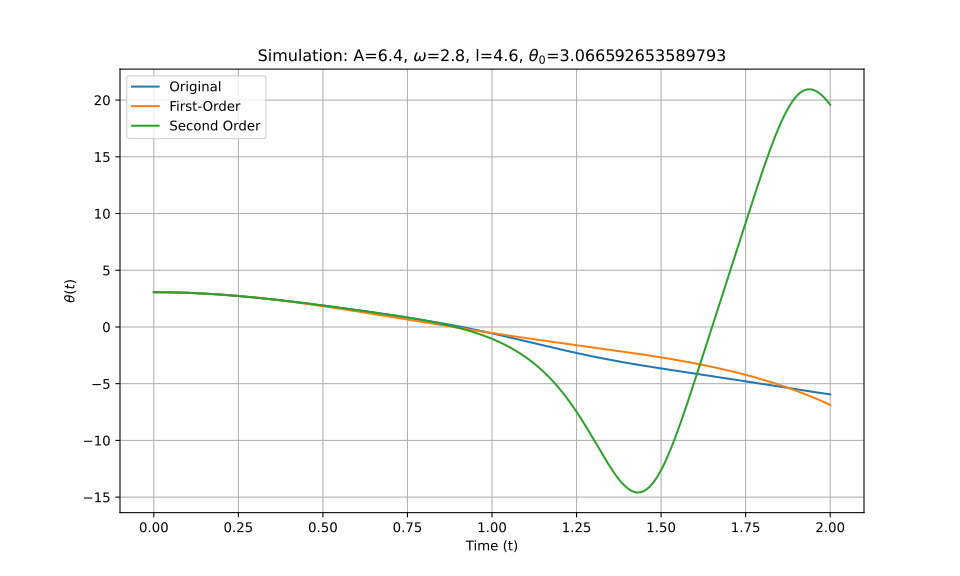

Values plotted in this chart, from the file beside it:
t_eval, Equation_1, Equation_2, Equation_3
0.0, 3.067, 3.067, 3.067
0.002002, 3.067, 3.067, 3.067
0.004004, 3.067, 3.067, 3.067
0.006006, 3.066, 3.066, 3.066
0.008008, 3.066, 3.066, 3.066
0.01001, 3.066, 3.066, 3.066
0.01201, 3.066, 3.066, 3.066
0.01401, 3.066, 3.066, 3.066
0.01602, 3.065, 3.065, 3.065
0.01802, 3.065, 3.065, 3.065
0.02002, 3.064, 3.064, 3.064
0.02202, 3.064, 3.064, 3.064
0.02402, 3.063, 3.063, 3.063
0.02603, 3.063, 3.063, 3.063
0.02803, 3.062, 3.062, 3.062
0.03003, 3.062, 3.062, 3.062
0.03203, 3.061, 3.061, 3.061
0.03403, 3.06, 3.06, 3.06
0.03604, 3.059, 3.059, 3.059
0.03804, 3.059, 3.059, 3.059
0.04004, 3.058, 3.058, 3.058
0.04204, 3.057, 3.057, 3.057
0.04404, 3.056, 3.056, 3.056
0.04605, 3.055, 3.055, 3.055
0.04805, 3.054, 3.054, 3.054
0.05005, 3.053, 3.053, 3.053
0.05205, 3.052, 3.052, 3.052
0.05405, 3.05, 3.05, 3.05
0.05606, 3.049, 3.049, 3.049
0.05806, 3.048, 3.048, 3.048
0.06006, 3.047, 3.047, 3.047
0.06206, 3.045, 3.045, 3.045
0.06406, 3.044, 3.044, 3.044
0.06607, 3.043, 3.042, 3.043
0.06807, 3.041, 3.041, 3.041
0.07007, 3.04, 3.039, 3.04
0.07207, 3.038, 3.038, 3.038
0.07407, 3.036, 3.036, 3.036
0.07608, 3.035, 3.035, 3.035
0.07808, 3.033, 3.033, 3.033
0.08008, 3.031, 3.031, 3.031
0.08208, 3.03, 3.029, 3.03
0.08408, 3.028, 3.028, 3.028
0.08609, 3.026, 3.026, 3.026
0.08809, 3.024, 3.024, 3.024
0.09009, 3.022, 3.022, 3.022
0.09209, 3.02, 3.02, 3.02
0.09409, 3.018, 3.018, 3.018
0.0961, 3.016, 3.016, 3.016
0.0981, 3.014, 3.014, 3.014
0.1001, 3.012, 3.011, 3.012
0.1021, 3.009, 3.009, 3.009
0.1041, 3.007, 3.007, 3.007
0.1061, 3.005, 3.005, 3.005
0.1081, 3.002, 3.002, 3.002
0.1101, 3, 3, 3
0.1121, 2.998, 2.997, 2.998
0.1141, 2.995, 2.995, 2.995
0.1161, 2.993, 2.992, 2.993
0.1181, 2.99, 2.99, 2.99
... 940 more rows
